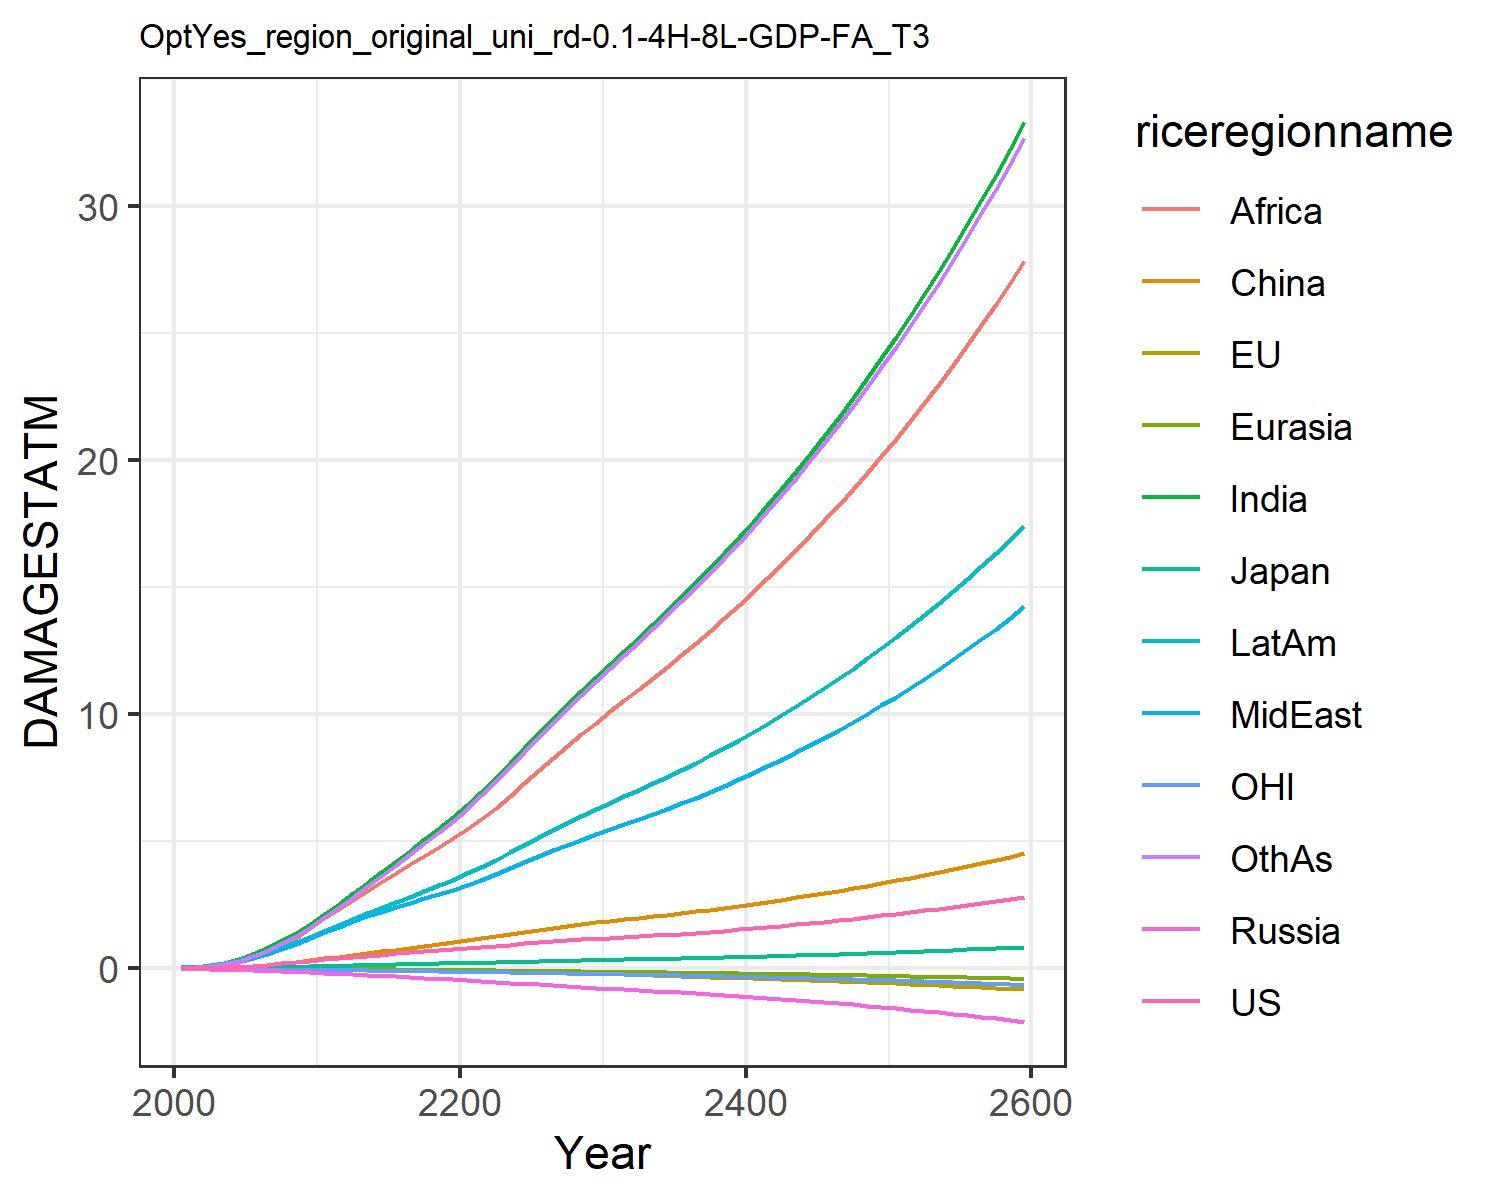

Values plotted in this chart, from the file beside it:
0.007489828632287781, -0.017586744215375316, 0.007208811494676664, -0.012941089953060723, -0.0015862571290786527, 0.00395249353461779, 0.02779970990191068, 0.024510132965707344, 0.013729996643657434, 0.03857323299399042, -0.00774089296447859, 0.02544471575535427
0.0133, -0.02482, 0.01018, -0.02089, -0.002472, 0.01169, 0.06234, 0.04953, 0.03101, 0.07186, -0.01187, 0.04791
0.02511, -0.0355, 0.01557, -0.03231, -0.004073, 0.02321, 0.124, 0.09548, 0.06835, 0.1296, -0.01804, 0.09731
0.04361, -0.04654, 0.02226, -0.04641, -0.006135, 0.04171, 0.2232, 0.1677, 0.1366, 0.2153, -0.02526, 0.1805
0.07005, -0.05634, 0.02938, -0.06311, -0.008575, 0.06862, 0.3695, 0.2711, 0.2494, 0.3301, -0.0327, 0.3074
0.1042, -0.06309, 0.03834, -0.08186, -0.01121, 0.1042, 0.5595, 0.4016, 0.4069, 0.4695, -0.03951, 0.4778
0.1453, -0.06621, 0.04889, -0.1018, -0.01392, 0.1489, 0.7922, 0.559, 0.6091, 0.6327, -0.04534, 0.6928
0.1927, -0.06621, 0.05992, -0.1218, -0.01661, 0.2013, 1.072, 0.7472, 0.8699, 0.8189, -0.0504, 0.9596
0.2451, -0.06377, 0.07096, -0.1413, -0.01923, 0.2594, 1.395, 0.9651, 1.193, 1.024, -0.05475, 1.278
0.3003, -0.06007, 0.0815, -0.1597, -0.02178, 0.3201, 1.754, 1.21, 1.58, 1.242, -0.05858, 1.644
0.3548, -0.05734, 0.09311, -0.1815, -0.02472, 0.3868, 2.14, 1.444, 1.972, 1.469, -0.06313, 2.034
0.4045, -0.05688, 0.1059, -0.2077, -0.02823, 0.4607, 2.539, 1.642, 2.33, 1.695, -0.06879, 2.432
0.4561, -0.05867, 0.1194, -0.2362, -0.03218, 0.5305, 2.954, 1.849, 2.687, 1.934, -0.07536, 2.826
0.5016, -0.06229, 0.1317, -0.2638, -0.03633, 0.5985, 3.368, 2.041, 3.039, 2.162, -0.08204, 3.227
0.5438, -0.06728, 0.1433, -0.2912, -0.04069, 0.6658, 3.784, 2.223, 3.389, 2.384, -0.08889, 3.637
0.5848, -0.073, 0.1548, -0.3192, -0.04524, 0.734, 4.207, 2.401, 3.739, 2.604, -0.09591, 4.057
0.626, -0.07905, 0.1663, -0.3478, -0.04994, 0.8036, 4.636, 2.577, 4.088, 2.826, -0.1031, 4.486
0.6683, -0.08514, 0.1781, -0.3774, -0.05476, 0.8753, 5.073, 2.754, 4.436, 3.049, -0.1104, 4.924
0.7112, -0.0915, 0.19, -0.4078, -0.05971, 0.9481, 5.511, 2.928, 4.78, 3.273, -0.1178, 5.366
0.7542, -0.09843, 0.202, -0.4387, -0.06477, 1.021, 5.948, 3.099, 5.114, 3.494, -0.1255, 5.807
0.7972, -0.1058, 0.2143, -0.4698, -0.07007, 1.096, 6.418, 3.285, 5.471, 3.733, -0.1334, 6.281
0.841, -0.1131, 0.227, -0.5013, -0.07565, 1.176, 6.943, 3.495, 5.867, 3.997, -0.1415, 6.806
0.8864, -0.1204, 0.2403, -0.5337, -0.08139, 1.26, 7.495, 3.717, 6.321, 4.275, -0.1498, 7.357
0.9336, -0.1274, 0.2541, -0.5669, -0.08726, 1.347, 8.069, 3.947, 6.802, 4.564, -0.1582, 7.93
0.9828, -0.1343, 0.2684, -0.6011, -0.09326, 1.437, 8.664, 4.187, 7.305, 4.865, -0.1668, 8.523
1.029, -0.1431, 0.2823, -0.6349, -0.0995, 1.524, 9.255, 4.422, 7.805, 5.162, -0.1759, 9.112
1.069, -0.1559, 0.2947, -0.6675, -0.1061, 1.601, 9.815, 4.641, 8.28, 5.441, -0.1855, 9.669
1.104, -0.1714, 0.3064, -0.6994, -0.1131, 1.672, 10.36, 4.852, 8.745, 5.714, -0.1958, 10.22
1.137, -0.1886, 0.3178, -0.7311, -0.1202, 1.74, 10.91, 5.061, 9.206, 5.984, -0.2064, 10.76
1.169, -0.2068, 0.3292, -0.7631, -0.1276, 1.807, 11.46, 5.27, 9.668, 6.256, -0.2173, 11.3
1.201, -0.225, 0.3401, -0.7941, -0.1348, 1.87, 11.99, 5.473, 10.12, 6.52, -0.228, 11.83
1.231, -0.2428, 0.3505, -0.8238, -0.1418, 1.928, 12.5, 5.67, 10.55, 6.772, -0.2384, 12.35
1.263, -0.2604, 0.3611, -0.8538, -0.1489, 1.987, 13.02, 5.869, 10.98, 7.025, -0.2487, 12.86
1.296, -0.2779, 0.372, -0.8843, -0.1559, 2.048, 13.54, 6.072, 11.42, 7.283, -0.2592, 13.38
1.33, -0.2951, 0.3834, -0.9156, -0.1631, 2.11, 14.08, 6.28, 11.87, 7.547, -0.2698, 13.91
1.367, -0.3122, 0.3952, -0.9479, -0.1703, 2.175, 14.62, 6.496, 12.33, 7.819, -0.2805, 14.45
1.406, -0.3293, 0.4075, -0.9811, -0.1777, 2.243, 15.19, 6.719, 12.8, 8.099, -0.2915, 15.01
1.446, -0.3463, 0.4204, -1.015, -0.1852, 2.313, 15.76, 6.949, 13.28, 8.387, -0.3027, 15.58
1.489, -0.3634, 0.4337, -1.051, -0.1928, 2.386, 16.35, 7.187, 13.78, 8.685, -0.3141, 16.16
1.533, -0.3806, 0.4476, -1.087, -0.2007, 2.461, 16.96, 7.433, 14.29, 8.992, -0.3258, 16.76
1.579, -0.398, 0.4619, -1.125, -0.2086, 2.539, 17.59, 7.686, 14.81, 9.308, -0.3377, 17.37
1.628, -0.4156, 0.4768, -1.164, -0.2168, 2.62, 18.23, 7.948, 15.34, 9.633, -0.35, 18
1.678, -0.4336, 0.4923, -1.204, -0.2251, 2.703, 18.89, 8.218, 15.89, 9.969, -0.3626, 18.65
1.73, -0.4519, 0.5082, -1.245, -0.2337, 2.789, 19.56, 8.496, 16.46, 10.31, -0.3756, 19.31
1.784, -0.4706, 0.5247, -1.288, -0.2425, 2.877, 20.26, 8.783, 17.04, 10.67, -0.3889, 19.99
1.839, -0.4898, 0.5417, -1.332, -0.2515, 2.968, 20.97, 9.078, 17.63, 11.03, -0.4026, 20.69
1.897, -0.5095, 0.5592, -1.377, -0.2608, 3.061, 21.7, 9.382, 18.24, 11.41, -0.4168, 21.41
1.956, -0.5297, 0.5773, -1.423, -0.2703, 3.158, 22.46, 9.694, 18.87, 11.8, -0.4313, 22.14
2.017, -0.5506, 0.596, -1.471, -0.2801, 3.256, 23.23, 10.02, 19.51, 12.2, -0.4462, 22.9
2.08, -0.5721, 0.6152, -1.52, -0.2902, 3.358, 24.02, 10.35, 20.17, 12.61, -0.4617, 23.67
2.145, -0.5942, 0.6349, -1.571, -0.3006, 3.462, 24.84, 10.69, 20.85, 13.03, -0.4775, 24.47
2.212, -0.6171, 0.6553, -1.623, -0.3112, 3.569, 25.68, 11.04, 21.54, 13.46, -0.4939, 25.28
2.28, -0.6407, 0.6763, -1.677, -0.3222, 3.678, 26.54, 11.4, 22.26, 13.91, -0.5108, 26.12
2.351, -0.6652, 0.6979, -1.732, -0.3336, 3.791, 27.43, 11.77, 22.99, 14.37, -0.5282, 26.99
2.424, -0.6904, 0.7202, -1.79, -0.3453, 3.907, 28.34, 12.16, 23.74, 14.84, -0.5462, 27.87
2.499, -0.7166, 0.743, -1.848, -0.3573, 4.025, 29.28, 12.55, 24.52, 15.33, -0.5647, 28.78
2.576, -0.7437, 0.7666, -1.909, -0.3697, 4.147, 30.24, 12.95, 25.32, 15.83, -0.5838, 29.72
2.656, -0.7717, 0.7909, -1.971, -0.3825, 4.272, 31.23, 13.37, 26.14, 16.35, -0.6035, 30.68
2.737, -0.8007, 0.8159, -2.036, -0.3957, 4.401, 32.25, 13.8, 26.98, 16.88, -0.6239, 31.67
2.821, -0.8308, 0.8416, -2.102, -0.4094, 4.532, 33.3, 14.24, 27.85, 17.42, -0.6449, 32.68
